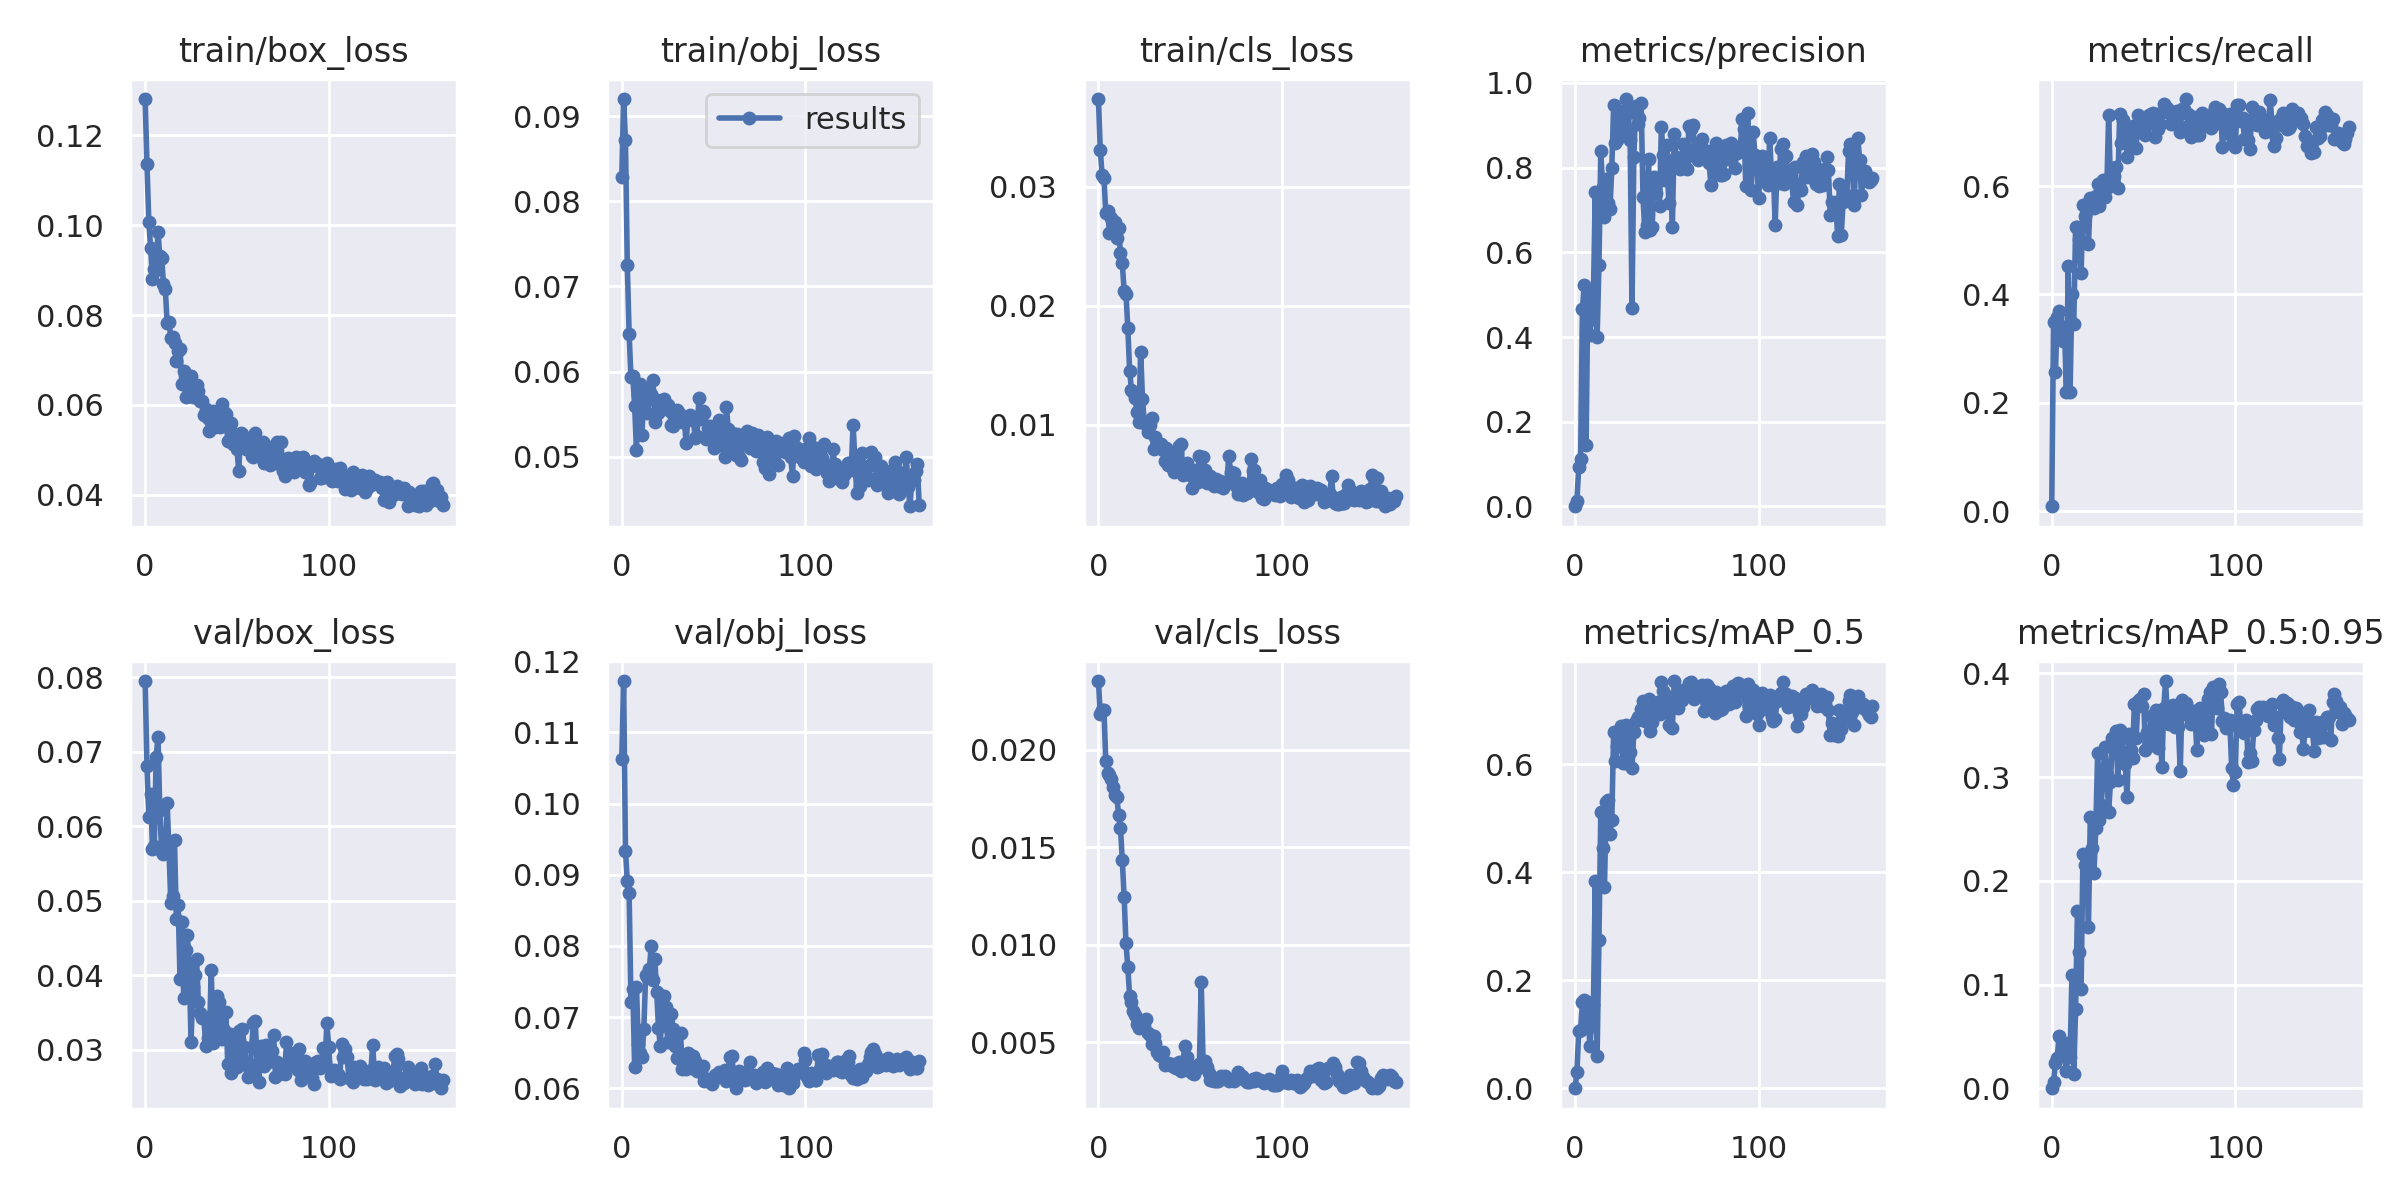

The file beside this chart, header and first rows:
epoch, train/box_loss, train/obj_loss, train/cls_loss, metrics/precision, metrics/recall, metrics/mAP_0.5, metrics/mAP_0.5:0.95, val/box_loss, val/obj_loss, val/cls_loss, x/lr0, x/lr1, x/lr2
0, 0.128, 0.08285, 0.03735, 0.0004367, 0.009233, 0.0002441, 4.5198e-05, 0.07951, 0.1063, 0.02353, 0.0919, 0.0009, 0.0009
1, 0.1136, 0.09202, 0.03309, 0.01393, 0.3489, 0.02944, 0.005865, 0.06816, 0.1172, 0.02182, 0.0829, 0.001896, 0.001896
2, 0.1008, 0.08716, 0.03096, 0.09366, 0.2564, 0.1071, 0.02393, 0.06123, 0.09336, 0.02206, 0.07389, 0.002889, 0.002889
3, 0.09483, 0.07252, 0.03072, 0.1127, 0.3581, 0.1074, 0.029, 0.0643, 0.08914, 0.02207, 0.06488, 0.003877, 0.003877
4, 0.08794, 0.06442, 0.02782, 0.4666, 0.3698, 0.1601, 0.05088, 0.05701, 0.0874, 0.01942, 0.05586, 0.004861, 0.004861
5, 0.09034, 0.05932, 0.02794, 0.523, 0.3421, 0.1643, 0.03345, 0.05738, 0.07214, 0.01882, 0.04684, 0.005842, 0.005842
6, 0.09005, 0.05946, 0.02611, 0.1445, 0.3142, 0.1301, 0.03236, 0.06929, 0.07397, 0.01872, 0.03782, 0.006818, 0.006818
7, 0.09849, 0.05594, 0.02737, 0.5133, 0.3289, 0.1604, 0.03127, 0.07204, 0.06302, 0.01852, 0.02879, 0.00779, 0.00779
8, 0.09313, 0.05074, 0.02642, 0.4042, 0.2192, 0.07802, 0.01676, 0.06218, 0.07428, 0.0181, 0.01976, 0.008759, 0.008759
9, 0.09275, 0.05728, 0.02706, 0.4416, 0.4529, 0.1161, 0.04343, 0.05656, 0.06628, 0.01767, 0.01072, 0.009724, 0.009724
10, 0.08686, 0.05848, 0.02567, 0.5022, 0.2204, 0.154, 0.03031, 0.05628, 0.06493, 0.01759, 0.009802, 0.009802, 0.009802
11, 0.08569, 0.05257, 0.02648, 0.7433, 0.4011, 0.3847, 0.1087, 0.05679, 0.06435, 0.01667, 0.009802, 0.009802, 0.009802
12, 0.07821, 0.05746, 0.02439, 0.3993, 0.3452, 0.0604, 0.01375, 0.06313, 0.0683, 0.01601, 0.009782, 0.009782, 0.009782
13, 0.07854, 0.05793, 0.02355, 0.5696, 0.5236, 0.2756, 0.07606, 0.05668, 0.07585, 0.01433, 0.009762, 0.009762, 0.009762
14, 0.0748, 0.05515, 0.02124, 0.8389, 0.5244, 0.5108, 0.1707, 0.0497, 0.07558, 0.01246, 0.009743, 0.009743, 0.009743
15, 0.07505, 0.05677, 0.021, 0.7533, 0.5027, 0.445, 0.1316, 0.0506, 0.07669, 0.01007, 0.009723, 0.009723, 0.009723
16, 0.07386, 0.05741, 0.01816, 0.6836, 0.4387, 0.3719, 0.09585, 0.05823, 0.07998, 0.008862, 0.009703, 0.009703, 0.009703
17, 0.06986, 0.05899, 0.01451, 0.7737, 0.5648, 0.5304, 0.2261, 0.04761, 0.07521, 0.007362, 0.009683, 0.009683, 0.009683
18, 0.07203, 0.0541, 0.01292, 0.7153, 0.5445, 0.5346, 0.2155, 0.04942, 0.07812, 0.007068, 0.009663, 0.009663, 0.009663
19, 0.07242, 0.05663, 0.01278, 0.7012, 0.5562, 0.4716, 0.2159, 0.03956, 0.07354, 0.006577, 0.009644, 0.009644, 0.009644
20, 0.06466, 0.05517, 0.01222, 0.7993, 0.4925, 0.4971, 0.1555, 0.04717, 0.06847, 0.006394, 0.009624, 0.009624, 0.009624
21, 0.06745, 0.05579, 0.01104, 0.9473, 0.578, 0.6594, 0.2612, 0.03694, 0.06589, 0.005941, 0.009604, 0.009604, 0.009604
22, 0.06186, 0.05617, 0.01019, 0.8592, 0.5738, 0.6055, 0.2318, 0.04338, 0.07291, 0.00571, 0.009584, 0.009584, 0.009584
23, 0.06475, 0.05674, 0.01614, 0.8642, 0.5596, 0.6333, 0.2072, 0.04536, 0.07298, 0.006009, 0.009564, 0.009564, 0.009564
24, 0.06206, 0.05572, 0.01218, 0.9267, 0.5815, 0.6423, 0.2506, 0.04156, 0.07144, 0.00603, 0.009545, 0.009545, 0.009545
25, 0.06652, 0.05604, 0.0101, 0.9344, 0.6038, 0.6705, 0.3228, 0.03109, 0.06658, 0.005822, 0.009525, 0.009525, 0.009525
26, 0.06182, 0.05537, 0.01004, 0.8908, 0.5631, 0.6015, 0.2589, 0.03841, 0.0684, 0.006164, 0.009505, 0.009505, 0.009505
27, 0.06214, 0.05366, 0.009347, 0.8766, 0.5785, 0.6023, 0.2726, 0.04007, 0.07047, 0.005461, 0.009485, 0.009485, 0.009485
28, 0.06434, 0.0536, 0.009965, 0.9619, 0.6108, 0.6721, 0.3046, 0.04224, 0.06831, 0.00539, 0.009465, 0.009465, 0.009465
29, 0.06313, 0.05523, 0.0106, 0.9285, 0.58, 0.6442, 0.3286, 0.03643, 0.06593, 0.004926, 0.009446, 0.009446, 0.009446
30, 0.06083, 0.05546, 0.007987, 0.8649, 0.5964, 0.6231, 0.303, 0.03499, 0.06422, 0.005334, 0.009426, 0.009426, 0.009426
31, 0.061, 0.05511, 0.008934, 0.4677, 0.731, 0.5936, 0.2662, 0.03425, 0.06467, 0.004967, 0.009406, 0.009406, 0.009406
32, 0.05783, 0.05421, 0.008336, 0.8245, 0.6036, 0.6593, 0.2953, 0.03438, 0.06772, 0.00452, 0.009386, 0.009386, 0.009386
33, 0.05908, 0.05411, 0.008356, 0.9453, 0.6324, 0.6804, 0.3371, 0.03054, 0.06273, 0.004358, 0.009366, 0.009366, 0.009366
34, 0.05718, 0.05465, 0.00841, 0.9031, 0.6184, 0.6878, 0.337, 0.03159, 0.06359, 0.004313, 0.009347, 0.009347, 0.009347
35, 0.05413, 0.05155, 0.007887, 0.9176, 0.6342, 0.686, 0.3448, 0.03162, 0.06265, 0.004487, 0.009327, 0.009327, 0.009327
36, 0.05615, 0.05438, 0.006954, 0.9537, 0.597, 0.7014, 0.2968, 0.04077, 0.06501, 0.003819, 0.009307, 0.009307, 0.009307
37, 0.05866, 0.05491, 0.008023, 0.7301, 0.7334, 0.7171, 0.3457, 0.03093, 0.06359, 0.003929, 0.009287, 0.009287, 0.009287
38, 0.05516, 0.05434, 0.006631, 0.6471, 0.6788, 0.6793, 0.3367, 0.03131, 0.06292, 0.003927, 0.009267, 0.009267, 0.009267
39, 0.0553, 0.05438, 0.007418, 0.6645, 0.7212, 0.7065, 0.3239, 0.03718, 0.06452, 0.003807, 0.009248, 0.009248, 0.009248
40, 0.05773, 0.05213, 0.006447, 0.8204, 0.7106, 0.7199, 0.3125, 0.0364, 0.06389, 0.003868, 0.009228, 0.009228, 0.009228
41, 0.05503, 0.05248, 0.00598, 0.6516, 0.6543, 0.6613, 0.2807, 0.03263, 0.06249, 0.003736, 0.009208, 0.009208, 0.009208
42, 0.06026, 0.05693, 0.006956, 0.6605, 0.6796, 0.6778, 0.3411, 0.03141, 0.06244, 0.00367, 0.009188, 0.009188, 0.009188
43, 0.05833, 0.05438, 0.007639, 0.7784, 0.6945, 0.7097, 0.3264, 0.03266, 0.06236, 0.003751, 0.009168, 0.009168, 0.009168
44, 0.05807, 0.05538, 0.008198, 0.7403, 0.711, 0.7024, 0.3188, 0.03508, 0.0631, 0.003976, 0.009149, 0.009149, 0.009149
45, 0.05197, 0.05507, 0.008353, 0.7675, 0.6993, 0.7151, 0.3705, 0.02816, 0.06098, 0.003539, 0.009129, 0.009129, 0.009129
46, 0.05458, 0.05212, 0.00576, 0.7093, 0.6707, 0.6931, 0.3374, 0.03218, 0.06133, 0.003899, 0.009109, 0.009109, 0.009109
47, 0.05609, 0.0534, 0.00608, 0.8962, 0.7317, 0.7514, 0.3736, 0.02686, 0.06123, 0.004791, 0.009089, 0.009089, 0.009089
48, 0.05124, 0.05354, 0.006783, 0.8291, 0.6988, 0.7356, 0.3752, 0.03117, 0.06087, 0.004248, 0.009069, 0.009069, 0.009069
49, 0.05225, 0.05341, 0.006141, 0.7701, 0.7112, 0.7094, 0.3683, 0.02834, 0.06057, 0.00384, 0.00905, 0.00905, 0.00905
50, 0.0502, 0.05104, 0.005808, 0.8531, 0.7065, 0.7184, 0.3802, 0.02772, 0.06127, 0.003509, 0.00903, 0.00903, 0.00903
51, 0.04532, 0.05216, 0.004704, 0.7162, 0.695, 0.6723, 0.3262, 0.03256, 0.06181, 0.003426, 0.00901, 0.00901, 0.00901
52, 0.05381, 0.0519, 0.005988, 0.8042, 0.7173, 0.7249, 0.3431, 0.02913, 0.06166, 0.003358, 0.00899, 0.00899, 0.00899
53, 0.05355, 0.05426, 0.00616, 0.6605, 0.7303, 0.6667, 0.3323, 0.03285, 0.06234, 0.003721, 0.00897, 0.00897, 0.00897
54, 0.05215, 0.05133, 0.005167, 0.8797, 0.7329, 0.754, 0.359, 0.03038, 0.06207, 0.00369, 0.008951, 0.008951, 0.008951
55, 0.05012, 0.05271, 0.0074, 0.8254, 0.7351, 0.7264, 0.3312, 0.02799, 0.06167, 0.003889, 0.008931, 0.008931, 0.008931
56, 0.05238, 0.04992, 0.006067, 0.8177, 0.6899, 0.7038, 0.3537, 0.02635, 0.06258, 0.008065, 0.008911, 0.008911, 0.008911
57, 0.05022, 0.05583, 0.00725, 0.7965, 0.727, 0.7278, 0.3645, 0.0267, 0.06098, 0.003988, 0.008891, 0.008891, 0.008891
58, 0.0487, 0.05325, 0.00617, 0.8211, 0.7053, 0.719, 0.328, 0.03042, 0.06263, 0.004048, 0.008871, 0.008871, 0.008871
59, 0.04849, 0.05117, 0.005123, 0.8558, 0.7138, 0.738, 0.3546, 0.03364, 0.06435, 0.003714, 0.008852, 0.008852, 0.008852
... 103 more rows
